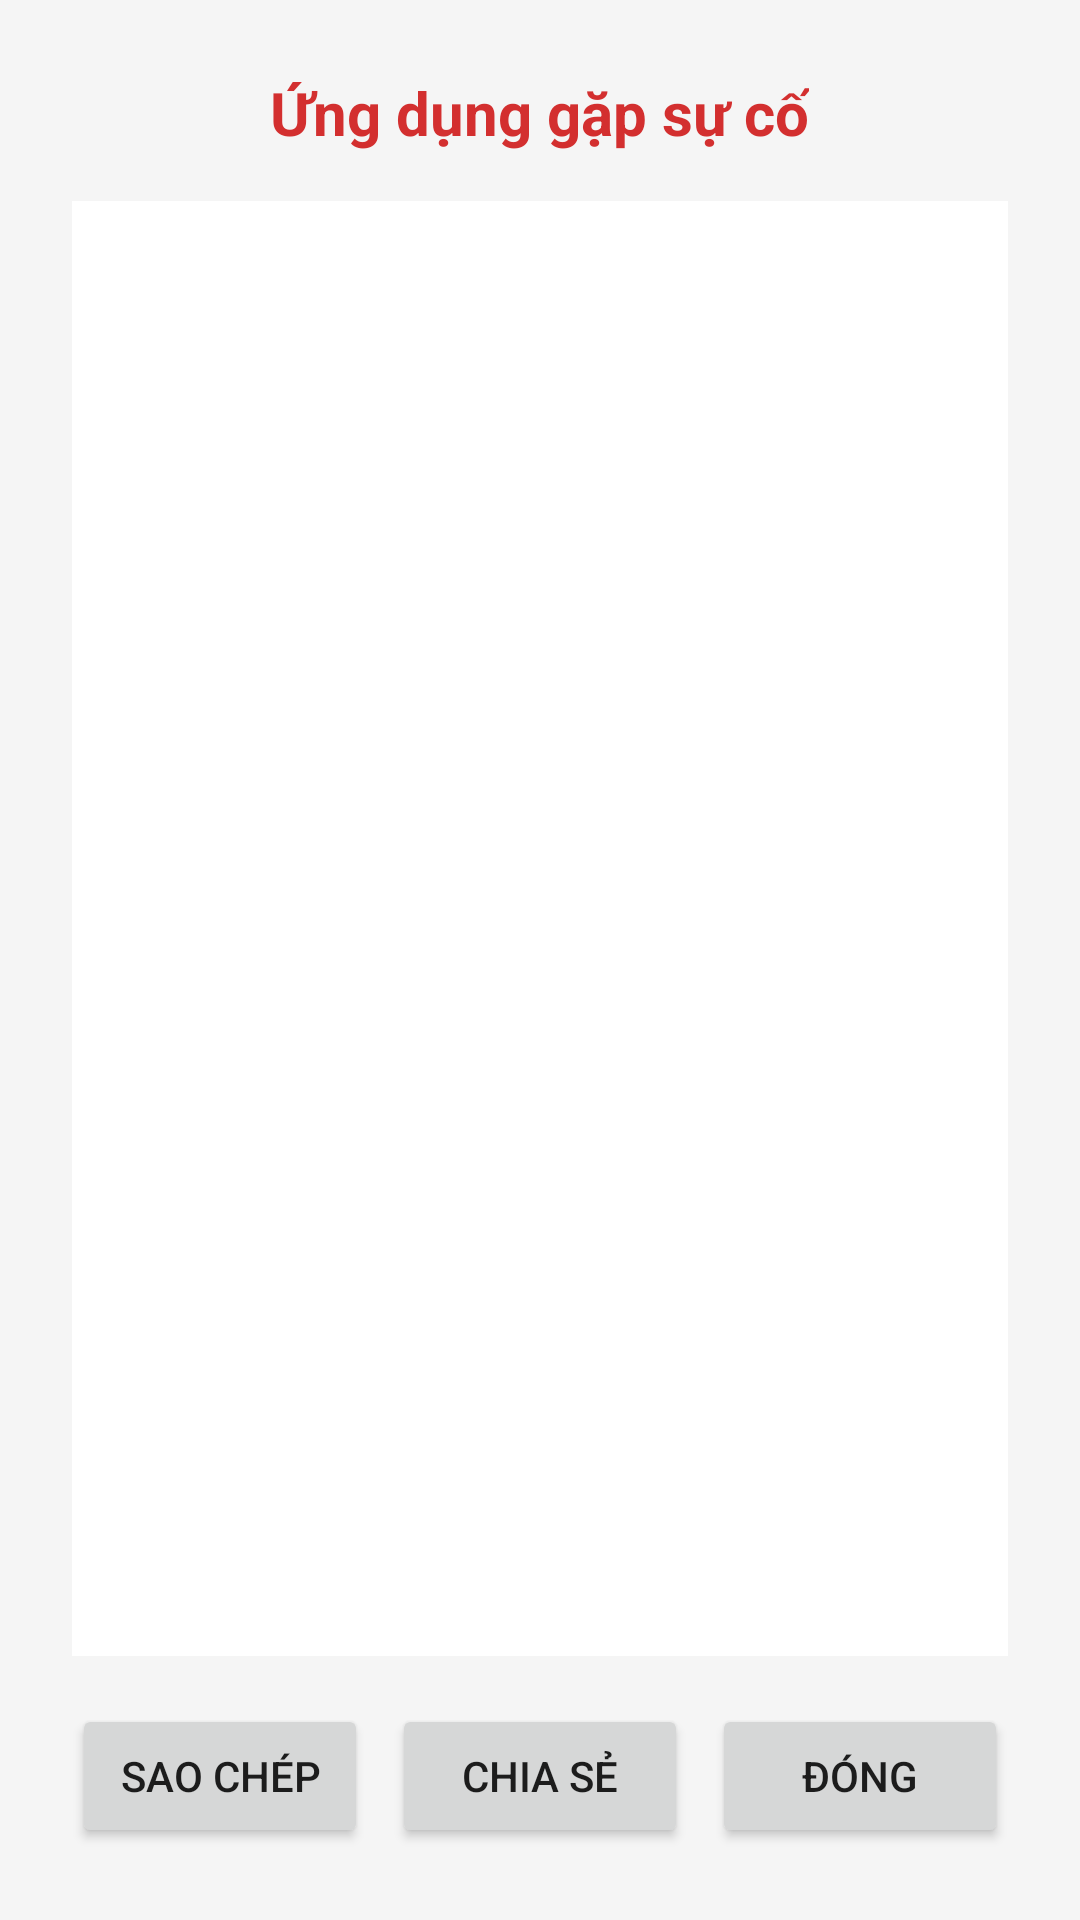

Reconstruct the res/layout file that produces this screen, plus the resources it refers to.
<!-- AndroidManifest.xml: activity theme Theme.AppCompat.Light.NoActionBar -->
<!-- res/layout/activity_crash_report.xml -->
<?xml version="1.0" encoding="utf-8"?>
<LinearLayout xmlns:android="http://schemas.android.com/apk/res/android"
    android:layout_width="match_parent"
    android:layout_height="match_parent"
    android:gravity="center"
    android:orientation="vertical"
    android:padding="24dp"
    android:background="#F5F5F5">

    <TextView
        android:layout_width="wrap_content"
        android:layout_height="wrap_content"
        android:text="Ứng dụng gặp sự cố"
        android:textColor="#D32F2F"
        android:textSize="20sp"
        android:textStyle="bold"
        android:layout_marginBottom="16dp" />

    <ScrollView
        android:layout_width="match_parent"
        android:layout_height="0dp"
        android:layout_weight="1"
        android:background="#FFFFFF"
        android:padding="12dp">

        <TextView
            android:id="@+id/tv_error"
            android:layout_width="match_parent"
            android:layout_height="wrap_content"
            android:textIsSelectable="true"
            android:textColor="#000000"
            android:textSize="12sp"
            android:typeface="monospace" />
    </ScrollView>

    <LinearLayout
        android:layout_width="match_parent"
        android:layout_height="wrap_content"
        android:orientation="horizontal"
        android:layout_marginTop="16dp">

        <Button
            android:id="@+id/btn_copy"
            android:layout_width="0dp"
            android:layout_height="wrap_content"
            android:layout_weight="1"
            android:text="Sao chép"
            android:layout_marginEnd="8dp" />

        <Button
            android:id="@+id/btn_share"
            android:layout_width="0dp"
            android:layout_height="wrap_content"
            android:layout_weight="1"
            android:text="Chia sẻ"
            android:layout_marginEnd="8dp" />

        <Button
            android:id="@+id/btn_close"
            android:layout_width="0dp"
            android:layout_height="wrap_content"
            android:layout_weight="1"
            android:text="Đóng" />
    </LinearLayout>
</LinearLayout>
<!-- resources referenced by this layout -->
<resources>

</resources>
